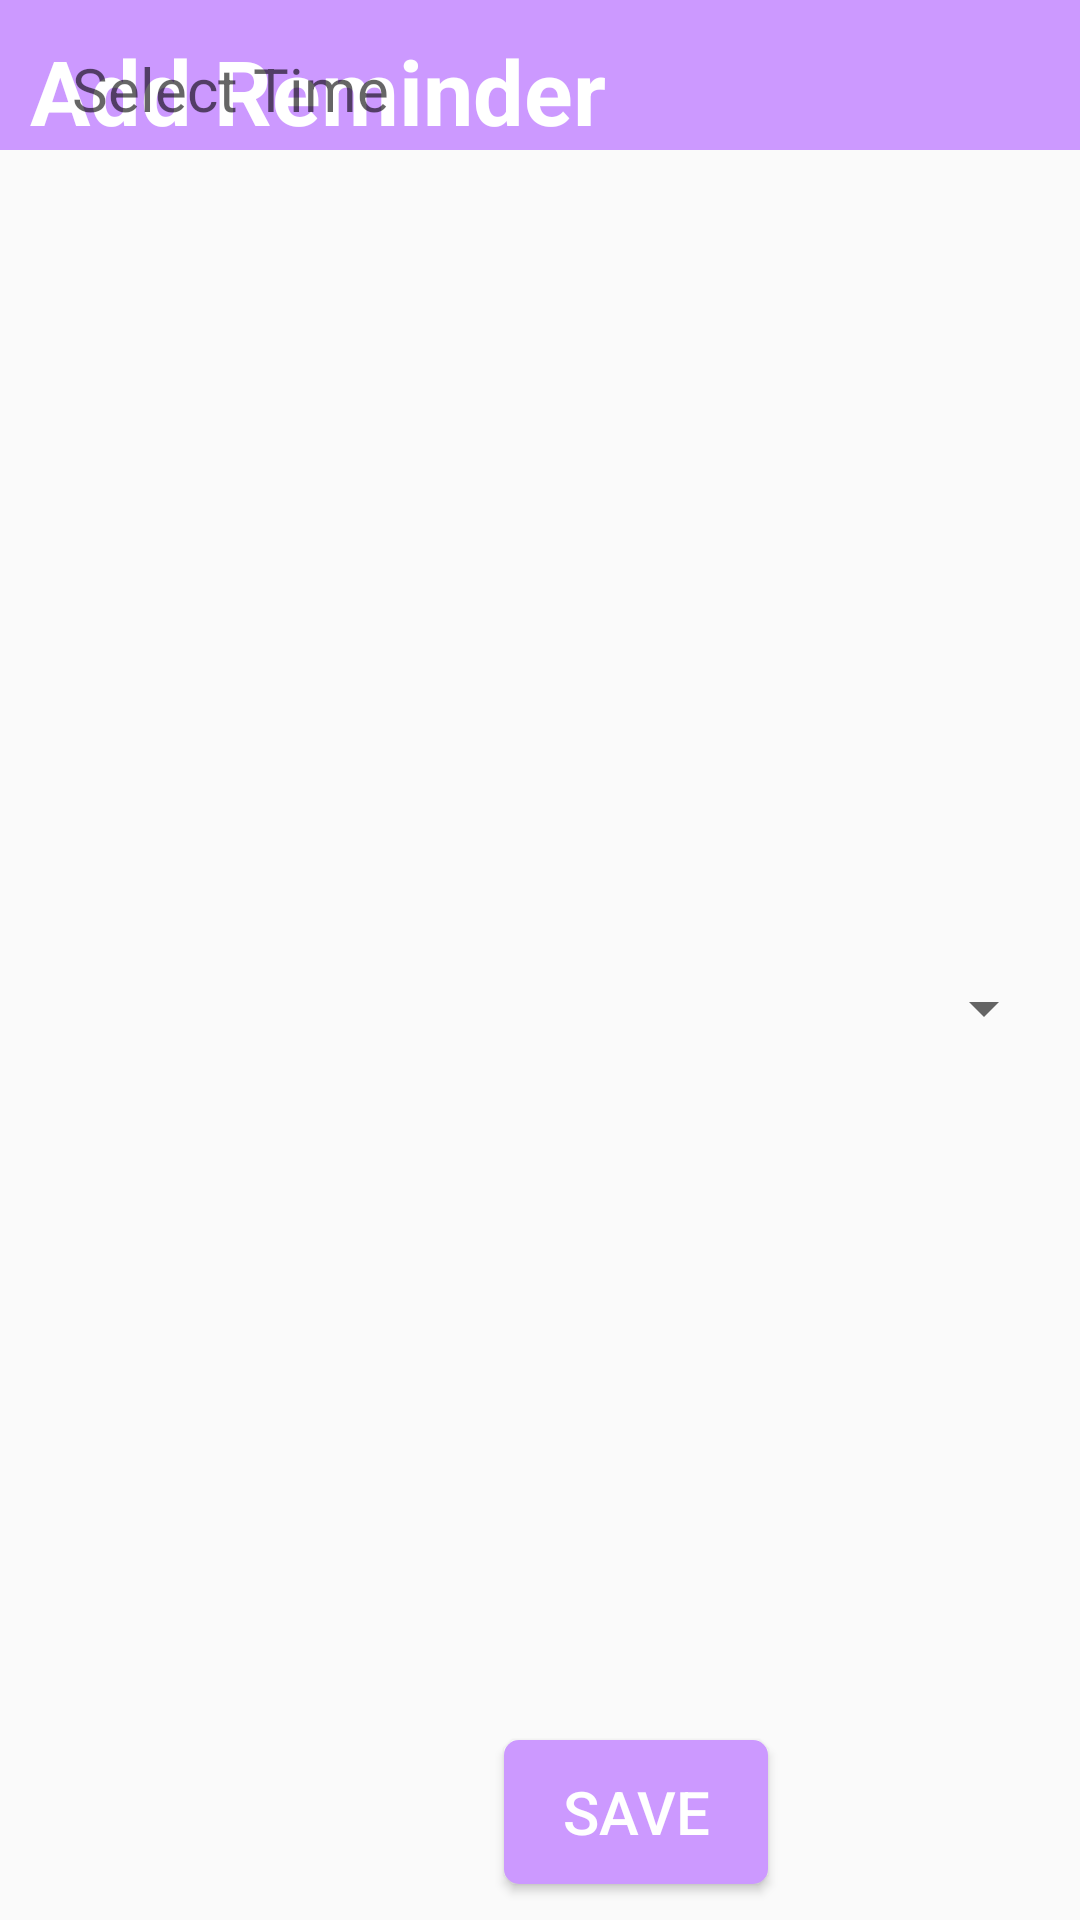

Produce the Android XML layout that renders to this screen, including the resource entries it uses.
<!-- AndroidManifest.xml: application theme AppTheme -->
<!-- res/layout/fragment_dialog_add_reminder.xml -->
<?xml version="1.0" encoding="utf-8"?>
<android.support.constraint.ConstraintLayout xmlns:android="http://schemas.android.com/apk/res/android"
    xmlns:app="http://schemas.android.com/apk/res-auto"
    xmlns:tools="http://schemas.android.com/tools"
    android:layout_width="match_parent"
    android:layout_height="wrap_content"
    tools:context=".AddReminderDialogFragment">

    

    <TextView
        android:id="@+id/textView3"
        android:layout_width="411dp"
        android:layout_height="50dp"
        android:background="#cc99ff"
        android:paddingStart="10dp"
        android:paddingLeft="35dp"
        android:paddingTop="10dp"
        android:paddingEnd="10dp"
        android:text="@string/add_reminder_title"
        android:textColor="#FFF"
        android:textSize="30sp"
        android:textStyle="bold"
        app:layout_constraintTop_toTopOf="parent"
        tools:layout_editor_absoluteX="0dp" />

    <TextView
        android:id="@+id/textSelectTime"
        android:layout_width="match_parent"
        android:layout_height="match_parent"
        android:layout_marginStart="24dp"
        android:layout_marginLeft="24dp"
        android:layout_marginTop="16dp"
        android:layout_marginEnd="8dp"
        android:layout_marginRight="8dp"
        android:hint="@string/add_reminder_hint_select_time"
        android:textSize="20sp"
        android:textColor="#000"
        app:layout_constraintEnd_toEndOf="parent"
        app:layout_constraintStart_toStartOf="parent"
        app:layout_constraintTop_toBottomOf="@+id/textView3" />

    <TextView
        android:id="@+id/textSelectDate"
        android:layout_width="match_parent"
        android:layout_height="wrap_content"
        android:layout_marginTop="32dp"
        android:hint="@string/add_reminder_hint_select_date"
        android:textColor="#000"
        android:layout_marginStart="25dp"
        android:layout_marginLeft="25dp"
        android:layout_marginEnd="8dp"
        android:layout_marginRight="8dp"
        android:textSize="20sp"
        app:layout_constraintEnd_toEndOf="@+id/textSelectTime"
        app:layout_constraintStart_toStartOf="@+id/textSelectTime"
        app:layout_constraintTop_toBottomOf="@+id/textSelectTime" />

    <Spinner
        android:id="@+id/spinner"
        android:layout_width="match_parent"
        android:layout_height="match_parent"
        android:layout_marginTop="32dp"
        android:layout_marginStart="25dp"
        android:layout_marginLeft="25dp"
        android:layout_marginEnd="8dp"
        android:layout_marginRight="8dp"
        android:textSize="25sp"
        app:layout_constraintEnd_toEndOf="@+id/textSelectDate"
        app:layout_constraintStart_toStartOf="@+id/textSelectDate"
        app:layout_constraintTop_toBottomOf="@+id/textSelectDate" />

    <Button
        android:id="@+id/buttonSaveReminder"
        android:layout_width="wrap_content"
        android:layout_height="wrap_content"
        android:layout_marginTop="16dp"
        android:layout_marginBottom="8dp"
        android:background="@drawable/cancel_corner_radius"
        android:text="@string/add_reminder_save"
        android:textAllCaps="true"
        android:textColor="#fff"
        android:textSize="20sp"
        app:layout_constraintBottom_toTopOf="@+id/buttonCancelReminder"
        app:layout_constraintEnd_toEndOf="@+id/spinner"
        app:layout_constraintStart_toStartOf="@+id/spinner"
        app:layout_constraintTop_toBottomOf="@+id/spinner"
        app:layout_constraintHorizontal_bias="0.528"
        app:layout_constraintVertical_bias="0.088"/>

    <Button
        android:id="@+id/buttonCancelReminder"
        android:layout_width="wrap_content"
        android:layout_height="wrap_content"
        android:layout_marginTop="16dp"
        android:layout_marginBottom="16dp"
        android:background="@drawable/cancel_corner_radius"
        android:paddingLeft="10dp"
        android:paddingRight="10dp"
        android:text="@string/add_reminder_cancel_reminder"
        android:textSize="20sp"
        android:textAllCaps="true"
        android:textColor="#FFF"
        app:layout_constraintBottom_toBottomOf="parent"
        app:layout_constraintEnd_toEndOf="@+id/buttonSaveReminder"
        app:layout_constraintStart_toStartOf="@+id/buttonSaveReminder"
        app:layout_constraintTop_toBottomOf="@+id/buttonSaveReminder" />

</android.support.constraint.ConstraintLayout>
<!-- resources referenced by this layout -->
<resources>
  <!-- drawable cancel_corner_radius (drawable) -->
  <?xml version="1.0" encoding="utf-8"?>
  <ripple xmlns:android="http://schemas.android.com/apk/res/android"
  xmlns:tools="http://schemas.android.com/tools"
  android:color="#cc99ff"
  tools:targetApi="lollipop">
  <item android:id="@android:id/mask">
      <shape android:shape="rectangle">
          <solid android:color="#cc99ff" />
          <corners android:radius="5dp" />
      </shape>
  </item>
  
  <item android:id="@android:id/background">
      <shape android:shape="rectangle">
          <gradient
              android:angle="90"
              android:endColor="#cc99ff"
              android:startColor="#cc99ff"
              android:type="linear" />
          <corners android:radius="5dp" />
      </shape>
  </item>
  </ripple>
  <string name="add_reminder_cancel_reminder">Cancel</string>
  <string name="add_reminder_hint_select_date">Select Date</string>
  <string name="add_reminder_hint_select_time">Select Time</string>
  <string name="add_reminder_save">Save</string>
  <string name="add_reminder_title">Add Reminder</string>
  <style name="AppTheme" parent="Theme.AppCompat.Light.NoActionBar">
          
          <item name="colorPrimary">#cc99ff</item>
          <item name="colorPrimaryDark">#cc99ff</item>
          <item name="colorAccent">#cc99ff</item>
  
          <item name="actionModeBackground">@color/colorPrimary</item>
          <item name="windowActionModeOverlay">true</item>
  
      </style>
  <color name="colorPrimary">#cc99ff</color>
</resources>
